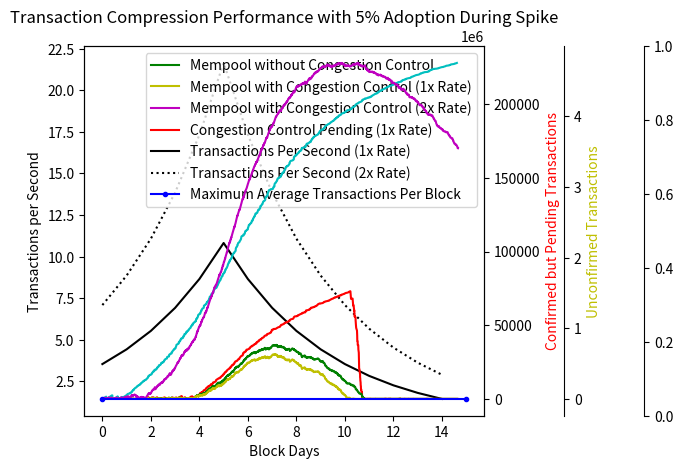

Generate this figure with matplotlib:
#!/usr/bin/python3
import numpy as np
import matplotlib.pyplot as plt
PHASES = 15
PHASE_LENGTH = 144
SAMPLES = PHASE_LENGTH * PHASES
AVG_TX = 235
COMPRESSED_NODE_SIZE = 4 + 1 + 1 + 4 + 32 + 4 + 4 + 8 + 8 + 34 + 34 + 33 + 32 + 34
print(COMPRESSED_NODE_SIZE)
MAX_BLOCK_SIZE = 1e6
AVG_INTERVAL = 10*60
TXNS_PER_SEC = 0.5*MAX_BLOCK_SIZE/AVG_TX/AVG_INTERVAL
MAX_MEMPOOL = MAX_BLOCK_SIZE * 100
COMPRESSABLE = 0.05





def get_rate(phase):
    if phase > PHASES/3:
        return 1.25**(2*PHASES/3 - phase) *TXNS_PER_SEC
    else:
        return 1.25**(phase)*TXNS_PER_SEC

def normal():
    np.random.seed(0)
    print("Max Txns Per Sec %f"%TXNS_PER_SEC)
    backlog = 0
    results_unconfirmed = [0]*SAMPLES
    total_time = [0]*SAMPLES
    for phase in range(PHASES):
        for i in range(PHASE_LENGTH*phase, PHASE_LENGTH*(1+phase)):
            block_time = np.random.exponential(AVG_INTERVAL)
            total_time[i] = block_time
            # Equivalent to the sum of one poisson per block time
            # I.E., \sum_1_n Pois(a) = Pois(a*n)
            txns = np.random.poisson(get_rate(phase)* block_time)
            weight = txns*AVG_TX + backlog
            backlog = weight - MAX_BLOCK_SIZE if weight > MAX_BLOCK_SIZE else 0
            results_unconfirmed[i] = backlog/AVG_TX
    return results_unconfirmed, np.cumsum(total_time)/(60*60*24.0)
def compressed(rate_multiplier = 1):
    np.random.seed(0)
    print("Max Txns Per Sec %f"%TXNS_PER_SEC)
    backlog = 0
    secondary_backlog = 0
    results = [0]*SAMPLES
    results_lo_priority = [0]*SAMPLES
    results_confirmed = [0]*SAMPLES
    results_unconfirmed = [0]*SAMPLES
    results_yet_to_spend = [0]*SAMPLES
    total_time = [0]*(SAMPLES)
    for phase in range(PHASES):
        for i in range(PHASE_LENGTH*phase, PHASE_LENGTH*(1+phase)):
            block_time = np.random.exponential(AVG_INTERVAL)
            total_time[i] = block_time
            txns = np.random.poisson(rate_multiplier*get_rate(phase)*block_time)
            postponed = txns * COMPRESSABLE
            weight = (txns-postponed)*AVG_TX + backlog
            secondary_backlog += postponed*133 + postponed*34 # Total extra work
            if weight > MAX_BLOCK_SIZE:
                results_confirmed[i] += MAX_BLOCK_SIZE - AVG_TX
                backlog = weight - MAX_BLOCK_SIZE
            else:
                space = MAX_BLOCK_SIZE - weight
                secondary_backlog = max(secondary_backlog-space, 0)
                backlog = 0
            results_unconfirmed[i] = float(backlog)/AVG_TX
            results_yet_to_spend[i] = secondary_backlog/2/AVG_TX

    return results_unconfirmed, results_yet_to_spend, np.cumsum(total_time)/(60*60*24.0)

DAYS = np.array(range(SAMPLES))/144

def make_patch_spines_invisible(ax):
    ax.set_frame_on(True)
    ax.patch.set_visible(False)
    for sp in ax.spines.values():
        sp.set_visible(False)

if __name__ == "__main__":
    normal_txs, blocktimes_n = normal()
    compressed_txs, unspendable, blocktimes_c1 = compressed()
    compressed_txs2, unspendable2, blocktimes_c2 = compressed(2)

    fig, host = plt.subplots()
    host.set_title("Transaction Compression Performance with %d%% Adoption During Spike"%(100*COMPRESSABLE))
    fig.subplots_adjust(right=0.75)
    par1 = host.twinx()
    par2 = host.twinx()
    par3 = host.twinx()

    par2.spines["right"].set_position(("axes", 1.2))
    make_patch_spines_invisible(par2)
    par2.spines["right"].set_visible(True)

    par3.spines["right"].set_position(("axes", 1.4))
    make_patch_spines_invisible(par3)
    par3.spines["right"].set_visible(True)

    host.set_xlabel("Block Days")

    host.set_ylabel("Transactions per Second")
    p5, = host.plot(range(PHASES), [get_rate(p) for p in range(PHASES)], "k-", label="Transactions Per Second (1x Rate)")
    p6, = host.plot(range(PHASES), [2*get_rate(p) for p in range(PHASES)], "k:", label="Transactions Per Second (2x Rate)")

    host.yaxis.label.set_color(p5.get_color())


    par2.set_ylabel("Unconfirmed Transactions")
    #p1, = par2.plot(DAYS, (-np.array(compressed_txs) + np.array(normal_txs)), "b-.", label = "Mempool Delta")
    p1, = par2.plot(blocktimes_n, normal_txs, "g", label="Mempool without Congestion Control")
    p2, = par2.plot(blocktimes_c1, compressed_txs,"y", label="Mempool with Congestion Control (1x Rate)")
    p3, = par2.plot(blocktimes_c2, compressed_txs2,"m", label="Mempool with Congestion Control (2x Rate)")
    p_full_block, = par2.plot([DAYS[0], DAYS[-1]], [MAX_BLOCK_SIZE/AVG_TX]*2, "b.-", label="Maximum Average Transactions Per Block")

    par2.yaxis.label.set_color(p2.get_color())


    par1.set_ylabel("Confirmed but Pending Transactions")
    p4, = par1.plot(blocktimes_c1, unspendable2, "c", label="Congestion Control Pending (2x Rate)")
    p4, = par1.plot(blocktimes_c2, unspendable, "r", label="Congestion Control Pending (1x Rate)")
    par1.yaxis.label.set_color(p4.get_color())




    lines = [p1, p2, p3, p4, p5, p6, p_full_block]
    host.legend(lines, [l.get_label() for l in lines])

    plt.show()
